Dataset: USCS-Dataset (GitHub, Rujiyuan/USCS-Dataset). Classes: attack, defense, defensive, encirclement, maneuver, offensive.

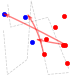
Label: maneuver

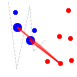
Label: attack

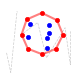
Label: encirclement

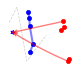
Label: defensive

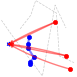
Label: defense

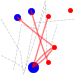
Label: offensive
